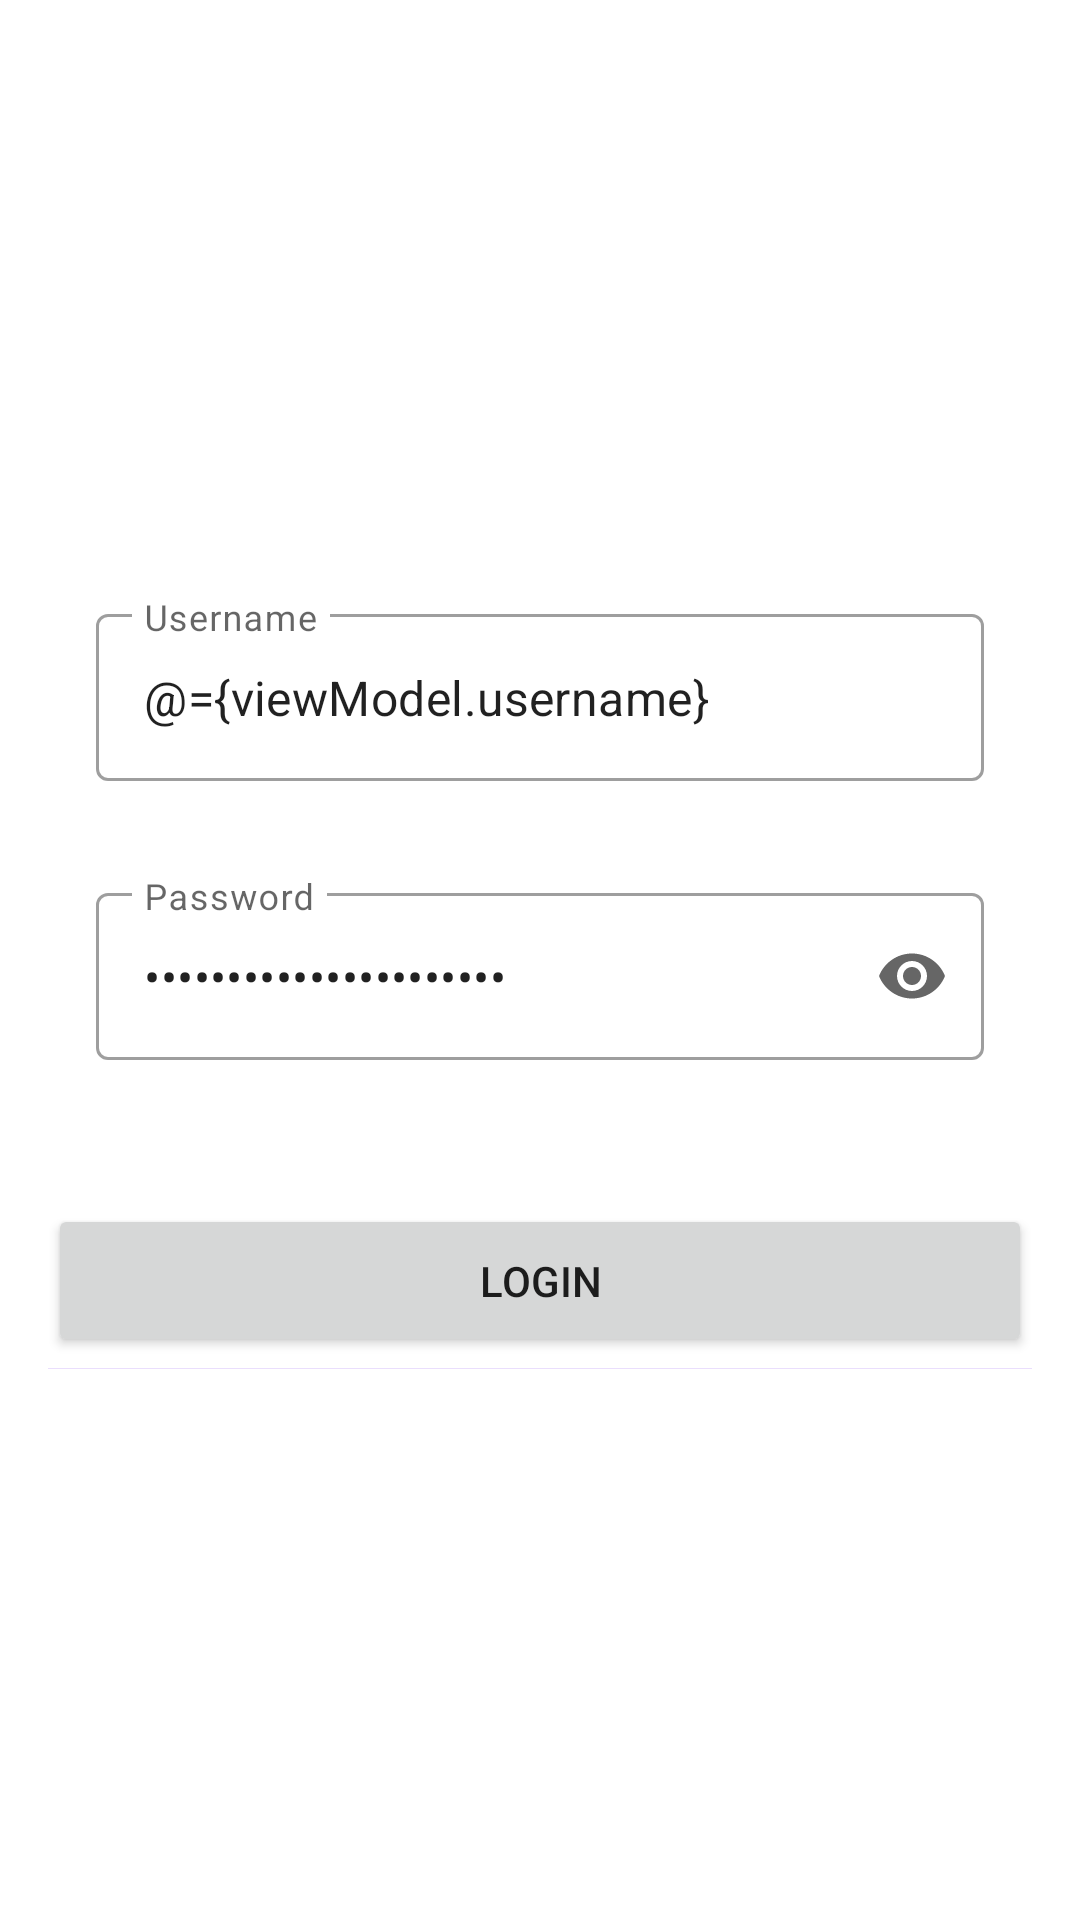

Write the Android layout XML for this screen, with the resource values it uses.
<!-- AndroidManifest.xml: application theme Theme.LegendaryNews -->
<!-- res/layout/fragment_login.xml -->
<?xml version="1.0" encoding="utf-8"?>
<layout xmlns:android="http://schemas.android.com/apk/res/android"
    xmlns:app="http://schemas.android.com/apk/res-auto"
    xmlns:tools="http://schemas.android.com/tools">

    <data>
        <variable
            name="viewModel"
            type="com.toka.legendarynews.ui.auth.LoginViewModel" />
    </data>

    <LinearLayout
        android:layout_width="match_parent"
        android:layout_height="match_parent"
        android:gravity="center"
        android:orientation="vertical"
        android:padding="16dp"
        tools:context=".ui.auth.LoginFragment">

        <com.google.android.material.textfield.TextInputLayout
            android:id="@+id/tfUserName"
            style="@style/Widget.MaterialComponents.TextInputLayout.OutlinedBox"
            android:layout_width="match_parent"
            android:layout_height="wrap_content"
            android:layout_margin="16dp"
            android:hint="@string/user_name"
            app:endIconMode="clear_text">

            <com.google.android.material.textfield.TextInputEditText
                android:id="@+id/tietUsername"
                android:layout_width="match_parent"
                android:layout_height="wrap_content"
                android:text="@={viewModel.username}"/>

        </com.google.android.material.textfield.TextInputLayout>

        <com.google.android.material.textfield.TextInputLayout
            android:id="@+id/tfPassword"
            style="@style/Widget.MaterialComponents.TextInputLayout.OutlinedBox"
            android:layout_width="match_parent"
            android:layout_height="wrap_content"
            android:layout_margin="16dp"
            android:hint="@string/password"
            app:endIconMode="password_toggle">

            <com.google.android.material.textfield.TextInputEditText
                android:id="@+id/tietPass"
                android:layout_width="match_parent"
                android:layout_height="wrap_content"
                android:inputType="textPassword"
                android:text="@={viewModel.password}"/>

        </com.google.android.material.textfield.TextInputLayout>

        <Button
            android:id="@+id/btnLogin"
            android:layout_width="match_parent"
            android:layout_height="wrap_content"
            android:layout_marginTop="32dp"
            android:padding="16dp"
            android:text="@string/login" />

        <com.google.android.material.progressindicator.LinearProgressIndicator
            android:id="@+id/lpi"
            android:layout_width="match_parent"
            android:layout_height="wrap_content"
            android:indeterminate="true"
            app:showAnimationBehavior="outward"
            app:hideAnimationBehavior="outward"/>

    </LinearLayout>
</layout>
<!-- resources referenced by this layout -->
<resources>
  <string name="login">Login</string>
  <string name="password">Password</string>
  <string name="user_name">Username</string>
  <style name="Theme.LegendaryNews" parent="Theme.MaterialComponents.DayNight.DarkActionBar">
          
          <item name="colorPrimary">@color/purple_500</item>
          <item name="colorPrimaryVariant">@color/purple_700</item>
          <item name="colorOnPrimary">@color/white</item>
          
          <item name="colorSecondary">@color/teal_200</item>
          <item name="colorSecondaryVariant">@color/teal_700</item>
          <item name="colorOnSecondary">@color/black</item>
          
          <item name="android:statusBarColor" tools:targetApi="l">?attr/colorPrimaryVariant</item>
          
      </style>
  <!-- not gathered from this repository: default colours our renderer supplied (Android Studio template values) -->
  <color name="purple_500">#FF6200EE</color>
  <color name="purple_700">#FF3700B3</color>
  <color name="teal_200">#FF03DAC5</color>
  <color name="teal_700">#FF018786</color>
  <color name="black">#FF000000</color>
  <color name="white">#FFFFFFFF</color>
</resources>
